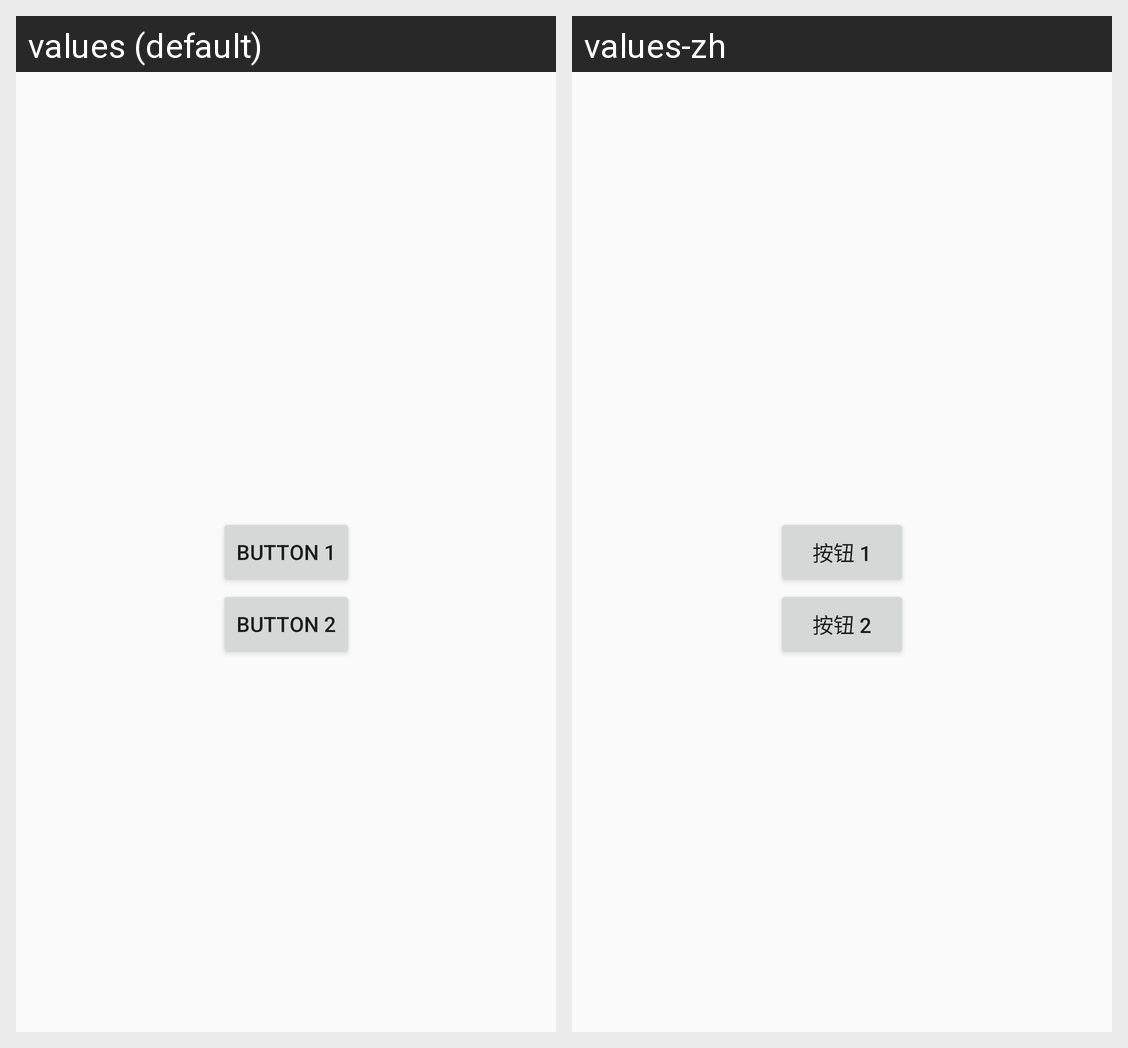

Here is an Android app screen in its default locale and in the app's own translations. Write out the translated-string differences for the strings that appear on this screen.
Android screen res/layout/handler_activity_layout.xml rendered under 2 locales, left to right: values (default), values-zh. Device: Nexus 5 (rendered at 1080×1920; each locale shown at half size, 540×960, under a caption strip naming it); theme AppTheme.
Strings drawn on this screen, with the default value and each locale's value (text and hints the layout hard-codes, and strings that could not be matched under every locale, appear in the picture but are not listed):

button1
  values: button 1
  values-zh: 按钮 1

button2
  values: button 2
  values-zh: 按钮 2
